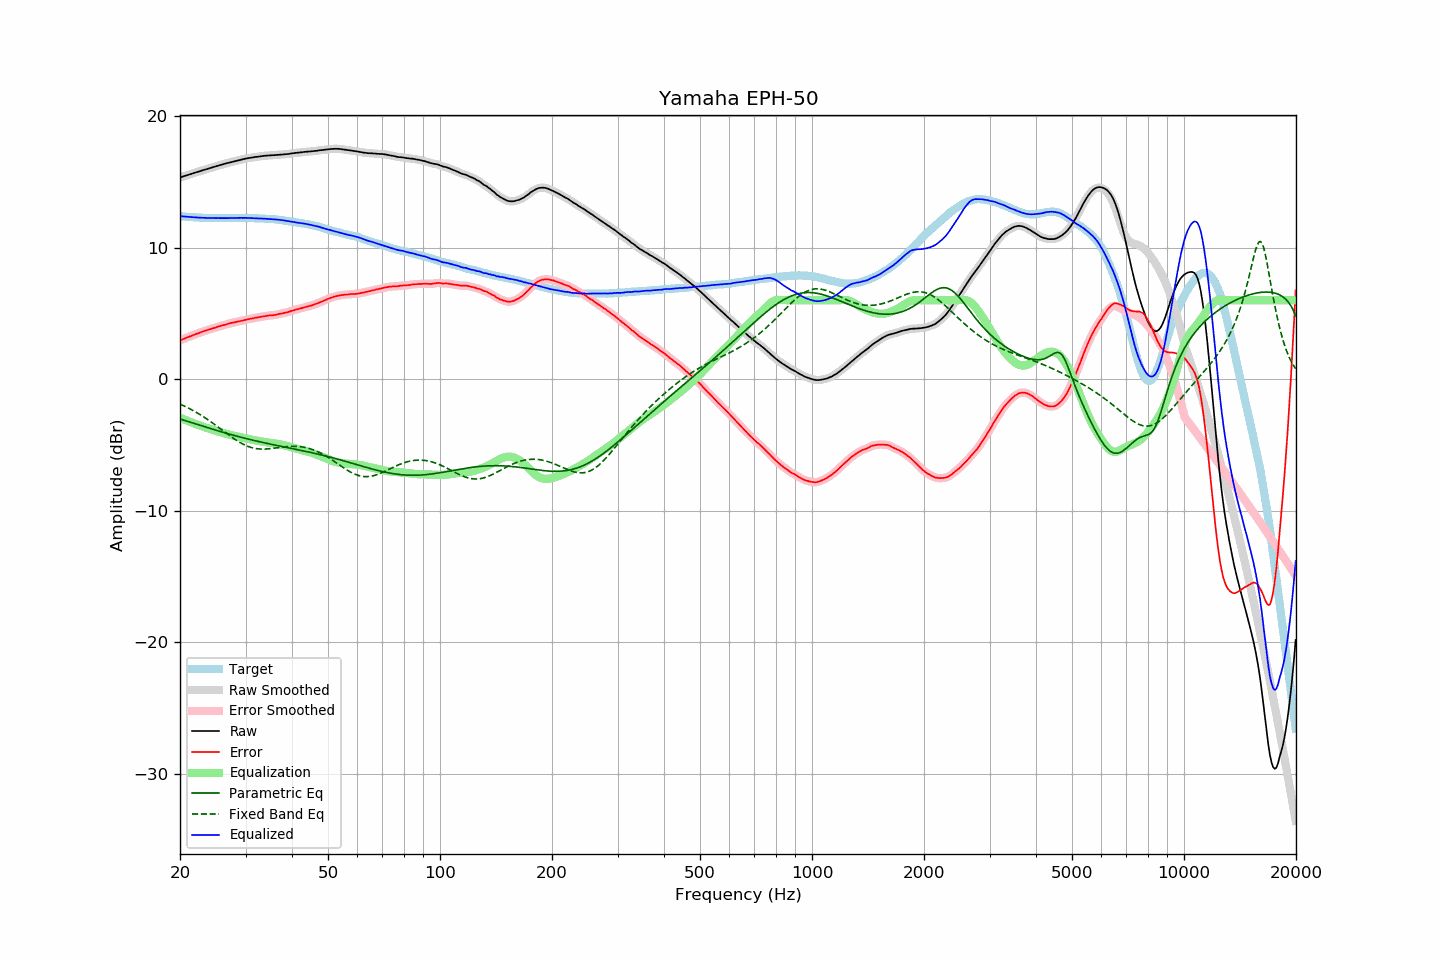

Source data for this figure (header and first rows):
frequency, raw, error, smoothed, error_smoothed, equalization, parametric_eq, fixed_band_eq, equalized_raw, equalized_smoothed, target
20.00, 15.34, 2.94, 15.34, 2.94, -2.94, -3.03, -1.90, 12.39, 12.39, 12.39
20.20, 15.38, 2.99, 15.38, 2.99, -2.99, -3.07, -1.96, 12.38, 12.38, 12.38
20.40, 15.42, 3.04, 15.41, 3.04, -3.04, -3.11, -2.01, 12.37, 12.37, 12.37
20.61, 15.46, 3.09, 15.45, 3.09, -3.09, -3.15, -2.07, 12.36, 12.36, 12.36
20.81, 15.49, 3.14, 15.49, 3.15, -3.14, -3.19, -2.13, 12.34, 12.35, 12.34
21.02, 15.53, 3.19, 15.53, 3.19, -3.19, -3.23, -2.19, 12.34, 12.34, 12.33
21.23, 15.57, 3.24, 15.57, 3.24, -3.24, -3.27, -2.25, 12.33, 12.33, 12.32
21.44, 15.61, 3.28, 15.61, 3.28, -3.29, -3.30, -2.32, 12.32, 12.32, 12.33
21.66, 15.65, 3.33, 15.65, 3.33, -3.33, -3.34, -2.38, 12.31, 12.31, 12.31
21.87, 15.69, 3.38, 15.69, 3.38, -3.38, -3.38, -2.45, 12.31, 12.31, 12.31
22.09, 15.73, 3.44, 15.72, 3.43, -3.43, -3.42, -2.52, 12.30, 12.30, 12.29
22.31, 15.76, 3.47, 15.76, 3.47, -3.47, -3.46, -2.59, 12.28, 12.29, 12.29
22.54, 15.80, 3.52, 15.80, 3.52, -3.52, -3.50, -2.66, 12.28, 12.28, 12.28
22.76, 15.84, 3.56, 15.84, 3.56, -3.56, -3.54, -2.74, 12.27, 12.27, 12.28
22.99, 15.88, 3.61, 15.88, 3.61, -3.61, -3.57, -2.82, 12.27, 12.27, 12.27
23.22, 15.92, 3.66, 15.91, 3.65, -3.65, -3.61, -2.90, 12.27, 12.26, 12.26
23.45, 15.95, 3.68, 15.95, 3.69, -3.69, -3.65, -2.98, 12.26, 12.26, 12.27
23.69, 15.99, 3.73, 15.99, 3.73, -3.73, -3.69, -3.06, 12.26, 12.26, 12.26
23.92, 16.03, 3.78, 16.02, 3.77, -3.77, -3.73, -3.14, 12.26, 12.25, 12.25
24.16, 16.06, 3.80, 16.06, 3.81, -3.81, -3.76, -3.23, 12.25, 12.25, 12.26
24.40, 16.10, 3.84, 16.10, 3.84, -3.85, -3.80, -3.32, 12.25, 12.25, 12.25
24.65, 16.14, 3.88, 16.13, 3.88, -3.89, -3.84, -3.40, 12.25, 12.25, 12.25
24.89, 16.17, 3.91, 16.17, 3.92, -3.92, -3.87, -3.49, 12.24, 12.25, 12.25
25.14, 16.21, 3.96, 16.21, 3.96, -3.96, -3.91, -3.58, 12.25, 12.25, 12.24
25.39, 16.25, 4.01, 16.24, 4.00, -4.00, -3.95, -3.67, 12.25, 12.25, 12.24
25.65, 16.28, 4.04, 16.28, 4.04, -4.03, -3.98, -3.77, 12.24, 12.25, 12.24
25.91, 16.32, 4.08, 16.31, 4.07, -4.07, -4.02, -3.86, 12.25, 12.24, 12.24
26.16, 16.35, 4.10, 16.35, 4.10, -4.11, -4.06, -3.95, 12.24, 12.24, 12.25
26.43, 16.39, 4.14, 16.38, 4.14, -4.14, -4.09, -4.04, 12.25, 12.24, 12.25
26.69, 16.42, 4.17, 16.42, 4.17, -4.17, -4.13, -4.13, 12.24, 12.24, 12.25
26.96, 16.45, 4.20, 16.45, 4.21, -4.20, -4.16, -4.22, 12.24, 12.25, 12.25
27.23, 16.49, 4.24, 16.48, 4.24, -4.24, -4.19, -4.31, 12.25, 12.25, 12.24
27.50, 16.52, 4.27, 16.52, 4.27, -4.27, -4.23, -4.40, 12.25, 12.25, 12.24
27.77, 16.55, 4.29, 16.55, 4.30, -4.29, -4.26, -4.49, 12.25, 12.25, 12.25
28.05, 16.58, 4.33, 16.58, 4.32, -4.32, -4.30, -4.57, 12.25, 12.25, 12.25
28.33, 16.61, 4.35, 16.61, 4.35, -4.35, -4.33, -4.65, 12.26, 12.26, 12.26
28.62, 16.64, 4.38, 16.64, 4.38, -4.38, -4.36, -4.73, 12.26, 12.26, 12.26
28.90, 16.67, 4.40, 16.67, 4.40, -4.40, -4.39, -4.80, 12.26, 12.26, 12.27
29.19, 16.70, 4.43, 16.69, 4.43, -4.43, -4.43, -4.87, 12.27, 12.26, 12.27
29.48, 16.72, 4.45, 16.72, 4.45, -4.46, -4.46, -4.94, 12.26, 12.26, 12.26
29.78, 16.75, 4.48, 16.75, 4.48, -4.48, -4.49, -5.00, 12.26, 12.26, 12.26
30.08, 16.78, 4.51, 16.77, 4.51, -4.51, -4.52, -5.05, 12.26, 12.26, 12.26
30.38, 16.80, 4.55, 16.80, 4.54, -4.54, -4.55, -5.10, 12.26, 12.26, 12.25
30.68, 16.82, 4.57, 16.82, 4.57, -4.57, -4.58, -5.15, 12.25, 12.25, 12.25
30.99, 16.84, 4.59, 16.84, 4.59, -4.59, -4.61, -5.19, 12.24, 12.24, 12.25
31.30, 16.86, 4.61, 16.86, 4.61, -4.62, -4.64, -5.22, 12.24, 12.24, 12.24
31.61, 16.88, 4.63, 16.88, 4.64, -4.64, -4.67, -5.25, 12.24, 12.23, 12.24
31.93, 16.90, 4.68, 16.89, 4.66, -4.66, -4.70, -5.28, 12.23, 12.23, 12.22
32.24, 16.91, 4.68, 16.91, 4.69, -4.69, -4.72, -5.30, 12.22, 12.22, 12.23
32.57, 16.93, 4.71, 16.93, 4.71, -4.71, -4.75, -5.31, 12.22, 12.22, 12.22
32.89, 16.95, 4.73, 16.95, 4.73, -4.73, -4.78, -5.32, 12.21, 12.21, 12.21
33.22, 16.97, 4.76, 16.96, 4.75, -4.75, -4.81, -5.32, 12.21, 12.21, 12.21
33.55, 16.98, 4.77, 16.98, 4.77, -4.77, -4.83, -5.32, 12.20, 12.20, 12.21
33.89, 16.99, 4.79, 16.99, 4.79, -4.79, -4.86, -5.32, 12.20, 12.20, 12.20
34.23, 17.00, 4.81, 17.00, 4.81, -4.81, -4.89, -5.32, 12.19, 12.19, 12.18
34.57, 17.01, 4.83, 17.01, 4.83, -4.82, -4.91, -5.31, 12.19, 12.19, 12.18
34.92, 17.02, 4.85, 17.02, 4.84, -4.84, -4.94, -5.29, 12.18, 12.18, 12.17
35.27, 17.03, 4.84, 17.02, 4.85, -4.85, -4.97, -5.28, 12.17, 12.17, 12.18
35.62, 17.03, 4.86, 17.03, 4.86, -4.87, -4.99, -5.26, 12.16, 12.16, 12.16
35.97, 17.04, 4.88, 17.04, 4.88, -4.89, -5.02, -5.25, 12.15, 12.15, 12.16
... 635 more rows
